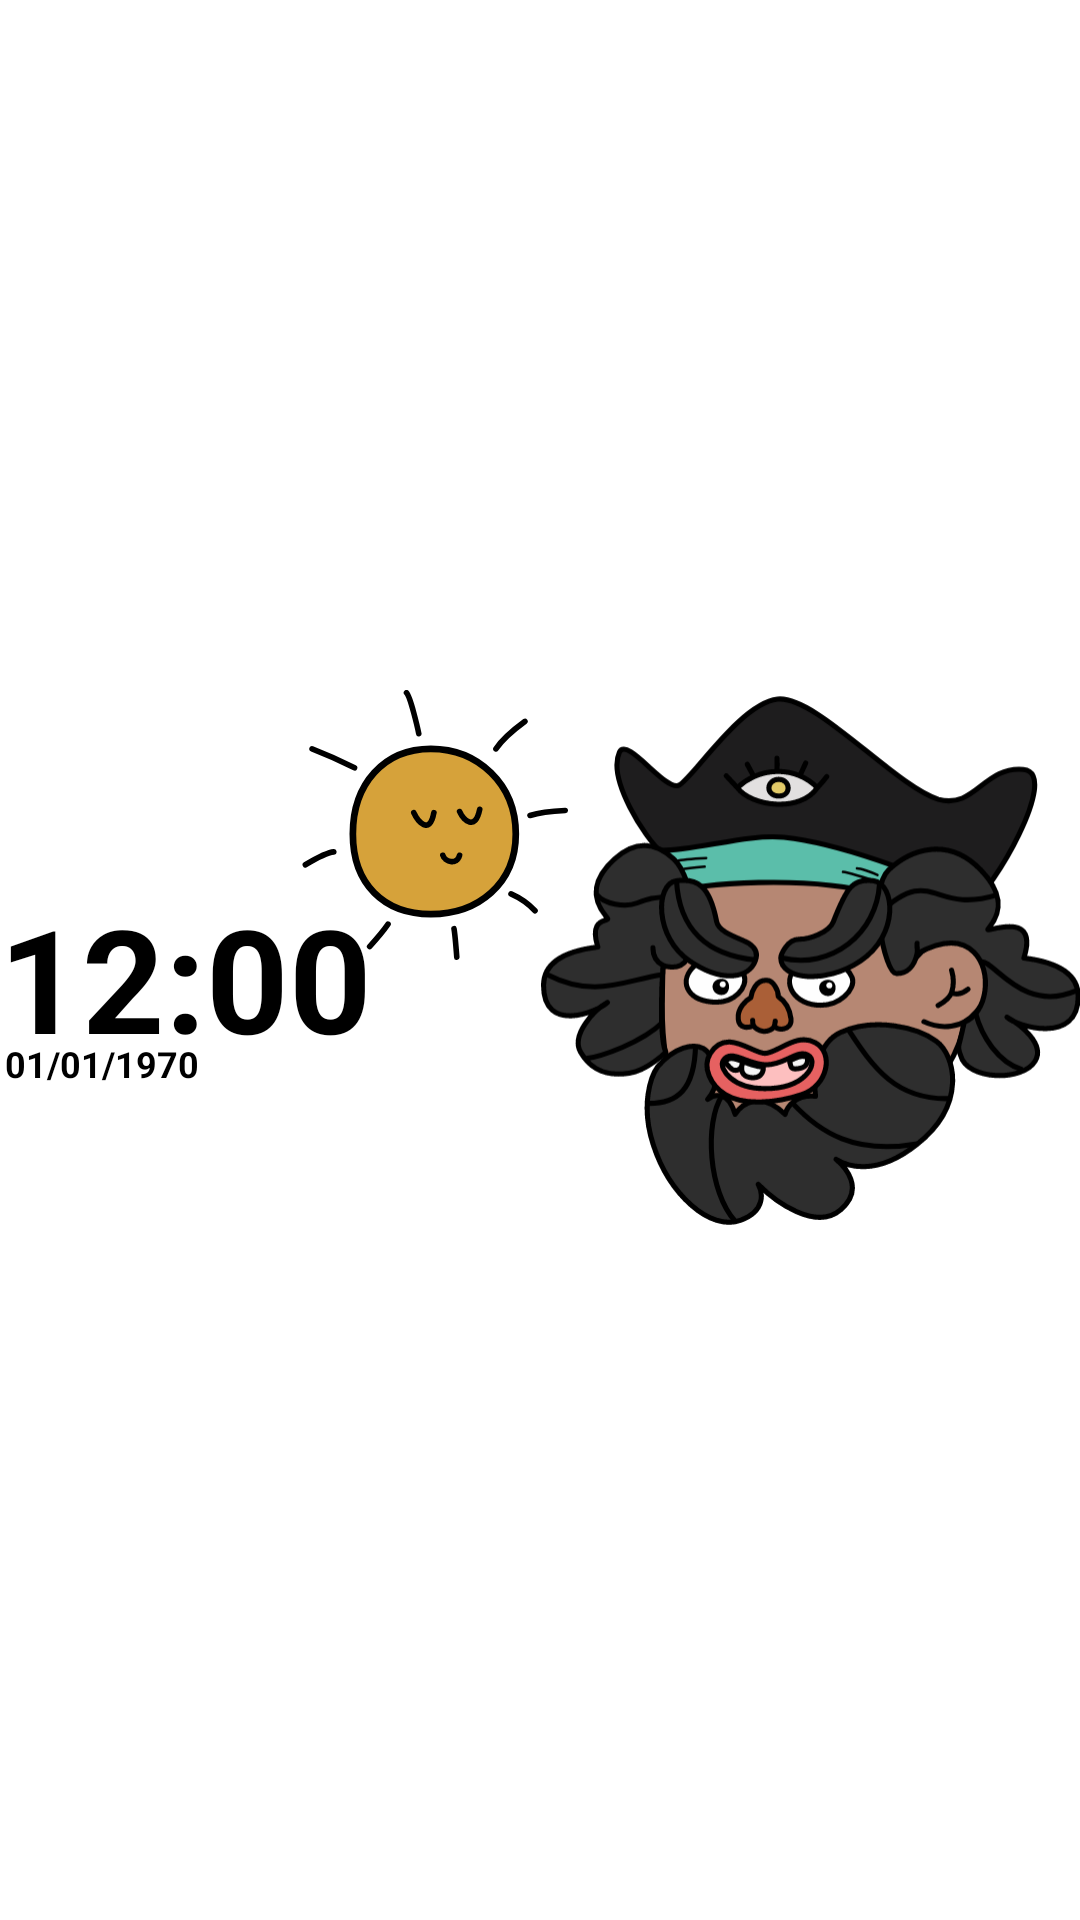

The Android layout XML behind this screen, and the referenced resources:
<!-- AndroidManifest.xml: application theme Theme.ShamaClock -->
<!-- res/layout/shama_clock_widget.xml -->
<RelativeLayout xmlns:android="http://schemas.android.com/apk/res/android"
    android:layout_width="match_parent"
    android:layout_height="match_parent"
    android:padding="@dimen/widget_margin"
    android:theme="@style/ThemeOverlay.ShamaClock.AppWidgetContainer">

    <ImageView
        android:id="@+id/iv_sun"
        android:layout_width="90dp"
        android:layout_height="90dp"
        android:layout_marginEnd="-10dp"
        android:layout_alignTop="@id/iv_shaman"
        android:layout_toStartOf="@id/iv_shaman"
        android:src="@drawable/sun"/>

    <ImageView
        android:id="@+id/iv_shaman"
        android:layout_width="180dp"
        android:layout_height="180dp"
        android:layout_alignParentEnd="true"
        android:layout_centerVertical="true"
        android:src="@drawable/head_normal"/>

    <TextClock
        android:id="@+id/tc_hour"
        android:layout_width="wrap_content"
        android:layout_height="wrap_content"
        android:layout_weight="1"
        android:format12Hour="hh:mm"
        android:format24Hour="HH:mm"
        android:layout_alignParentStart="true"
        android:layout_centerVertical="true"
        android:paddingTop="12dp"
        android:textStyle="bold"
        android:text="10:42"
        android:textAlignment="viewStart"
        android:textColor="@android:color/black"
        android:textSize="48sp" />

    <TextClock
        android:id="@+id/tc_date"
        android:layout_width="wrap_content"
        android:layout_height="wrap_content"
        android:layout_weight="1"
        android:format12Hour="dd/MM/yyyy"
        android:format24Hour="dd/MM/yyyy"
        android:layout_alignParentStart="true"
        android:layout_below="@id/tc_hour"
        android:layout_marginTop="-12dp"
        android:layout_marginStart="2dp"
        android:textStyle="bold"
        android:text="10/02/2022"
        android:textAlignment="viewStart"
        android:textColor="@android:color/black"
        android:textSize="12sp" />

</RelativeLayout>
<!-- resources referenced by this layout -->
<resources>
  <!-- drawable head_normal: vector/xml drawable (drawable, 19366 chars, omitted) -->
  <!-- drawable sun (drawable) -->
  <vector xmlns:android="http://schemas.android.com/apk/res/android" xmlns:aapt="http://schemas.android.com/aapt"
      android:viewportWidth="238"
      android:viewportHeight="241"
      android:width="238dp"
      android:height="241dp">
      <path
          android:pathData="M191.283 128.5C191.283 150.88 182.777 168.681 169.141 180.914C155.47 193.179 136.465 200 115.283 200C94.1222 200 76.7428 193.197 64.6584 181.033C52.5747 168.869 45.5 151.058 45.5 128.5C45.5 105.93 52.5855 86.9398 64.7453 73.6262C76.8833 60.3365 94.2565 52.5 115.283 52.5C157.326 52.5 191.283 83.8336 191.283 128.5Z"
          android:fillColor="#D6A23A"
          android:strokeColor="#000000"
          android:strokeWidth="6" />
      <path
          android:pathData="M100 109.5C103 116 114 131 118 109.5M141 108.5C144.5 116 155 126.5 159 106.5M126 147.5C127.5 153 138.5 157 141 147.5"
          android:strokeColor="#000000"
          android:strokeWidth="5"
          android:strokeLineCap="round"
          android:strokeLineJoin="round" />
      <path
          android:pathData="M173.5 52.5C179.5 43.7 193.333 32.5 199.5 28M204 112C212.8 109.2 228.667 107.833 235.5 107.5M187 182C197 186.4 205.5 193.833 208.5 197M136 213C136.8 217.4 138 231.833 138.5 238.5M77 209C72.6 215.4 64.1667 225 60.5 229M28.5 144.5C22.9 144.9 9.16667 152.333 3 156M47 69.5C32.2 61.9 15.5 55 9 52.5M104.5 39C103.5 34 97 6 93.5 2.5"
          android:strokeColor="#000000"
          android:strokeWidth="5"
          android:strokeLineCap="round"
          android:strokeLineJoin="round" />
  </vector>
  <style name="ThemeOverlay.ShamaClock.AppWidgetContainer" parent="">
          <item name="appWidgetBackgroundColor">@color/light_blue_600</item>
          <item name="appWidgetTextColor">@color/light_blue_50</item>
      </style>
  <style name="Theme.ShamaClock" parent="Theme.MaterialComponents.DayNight.DarkActionBar">
          
          <item name="colorPrimary">#D6A23A</item>
          <item name="colorPrimaryVariant">#D97D4A</item>
          <item name="colorOnPrimary">@color/white</item>
          
          <item name="colorSecondary">#888888</item>
          <item name="colorSecondaryVariant">@android:color/holo_orange_dark</item>
          <item name="colorOnSecondary">@color/black</item>
          
          <item name="android:statusBarColor" tools:targetApi="l">?attr/colorPrimaryVariant</item>
          
      </style>
  <!-- not gathered from this repository: default colours our renderer supplied (Android Studio template values) -->
  <color name="black">#FF000000</color>
  <color name="white">#FFFFFFFF</color>
</resources>
